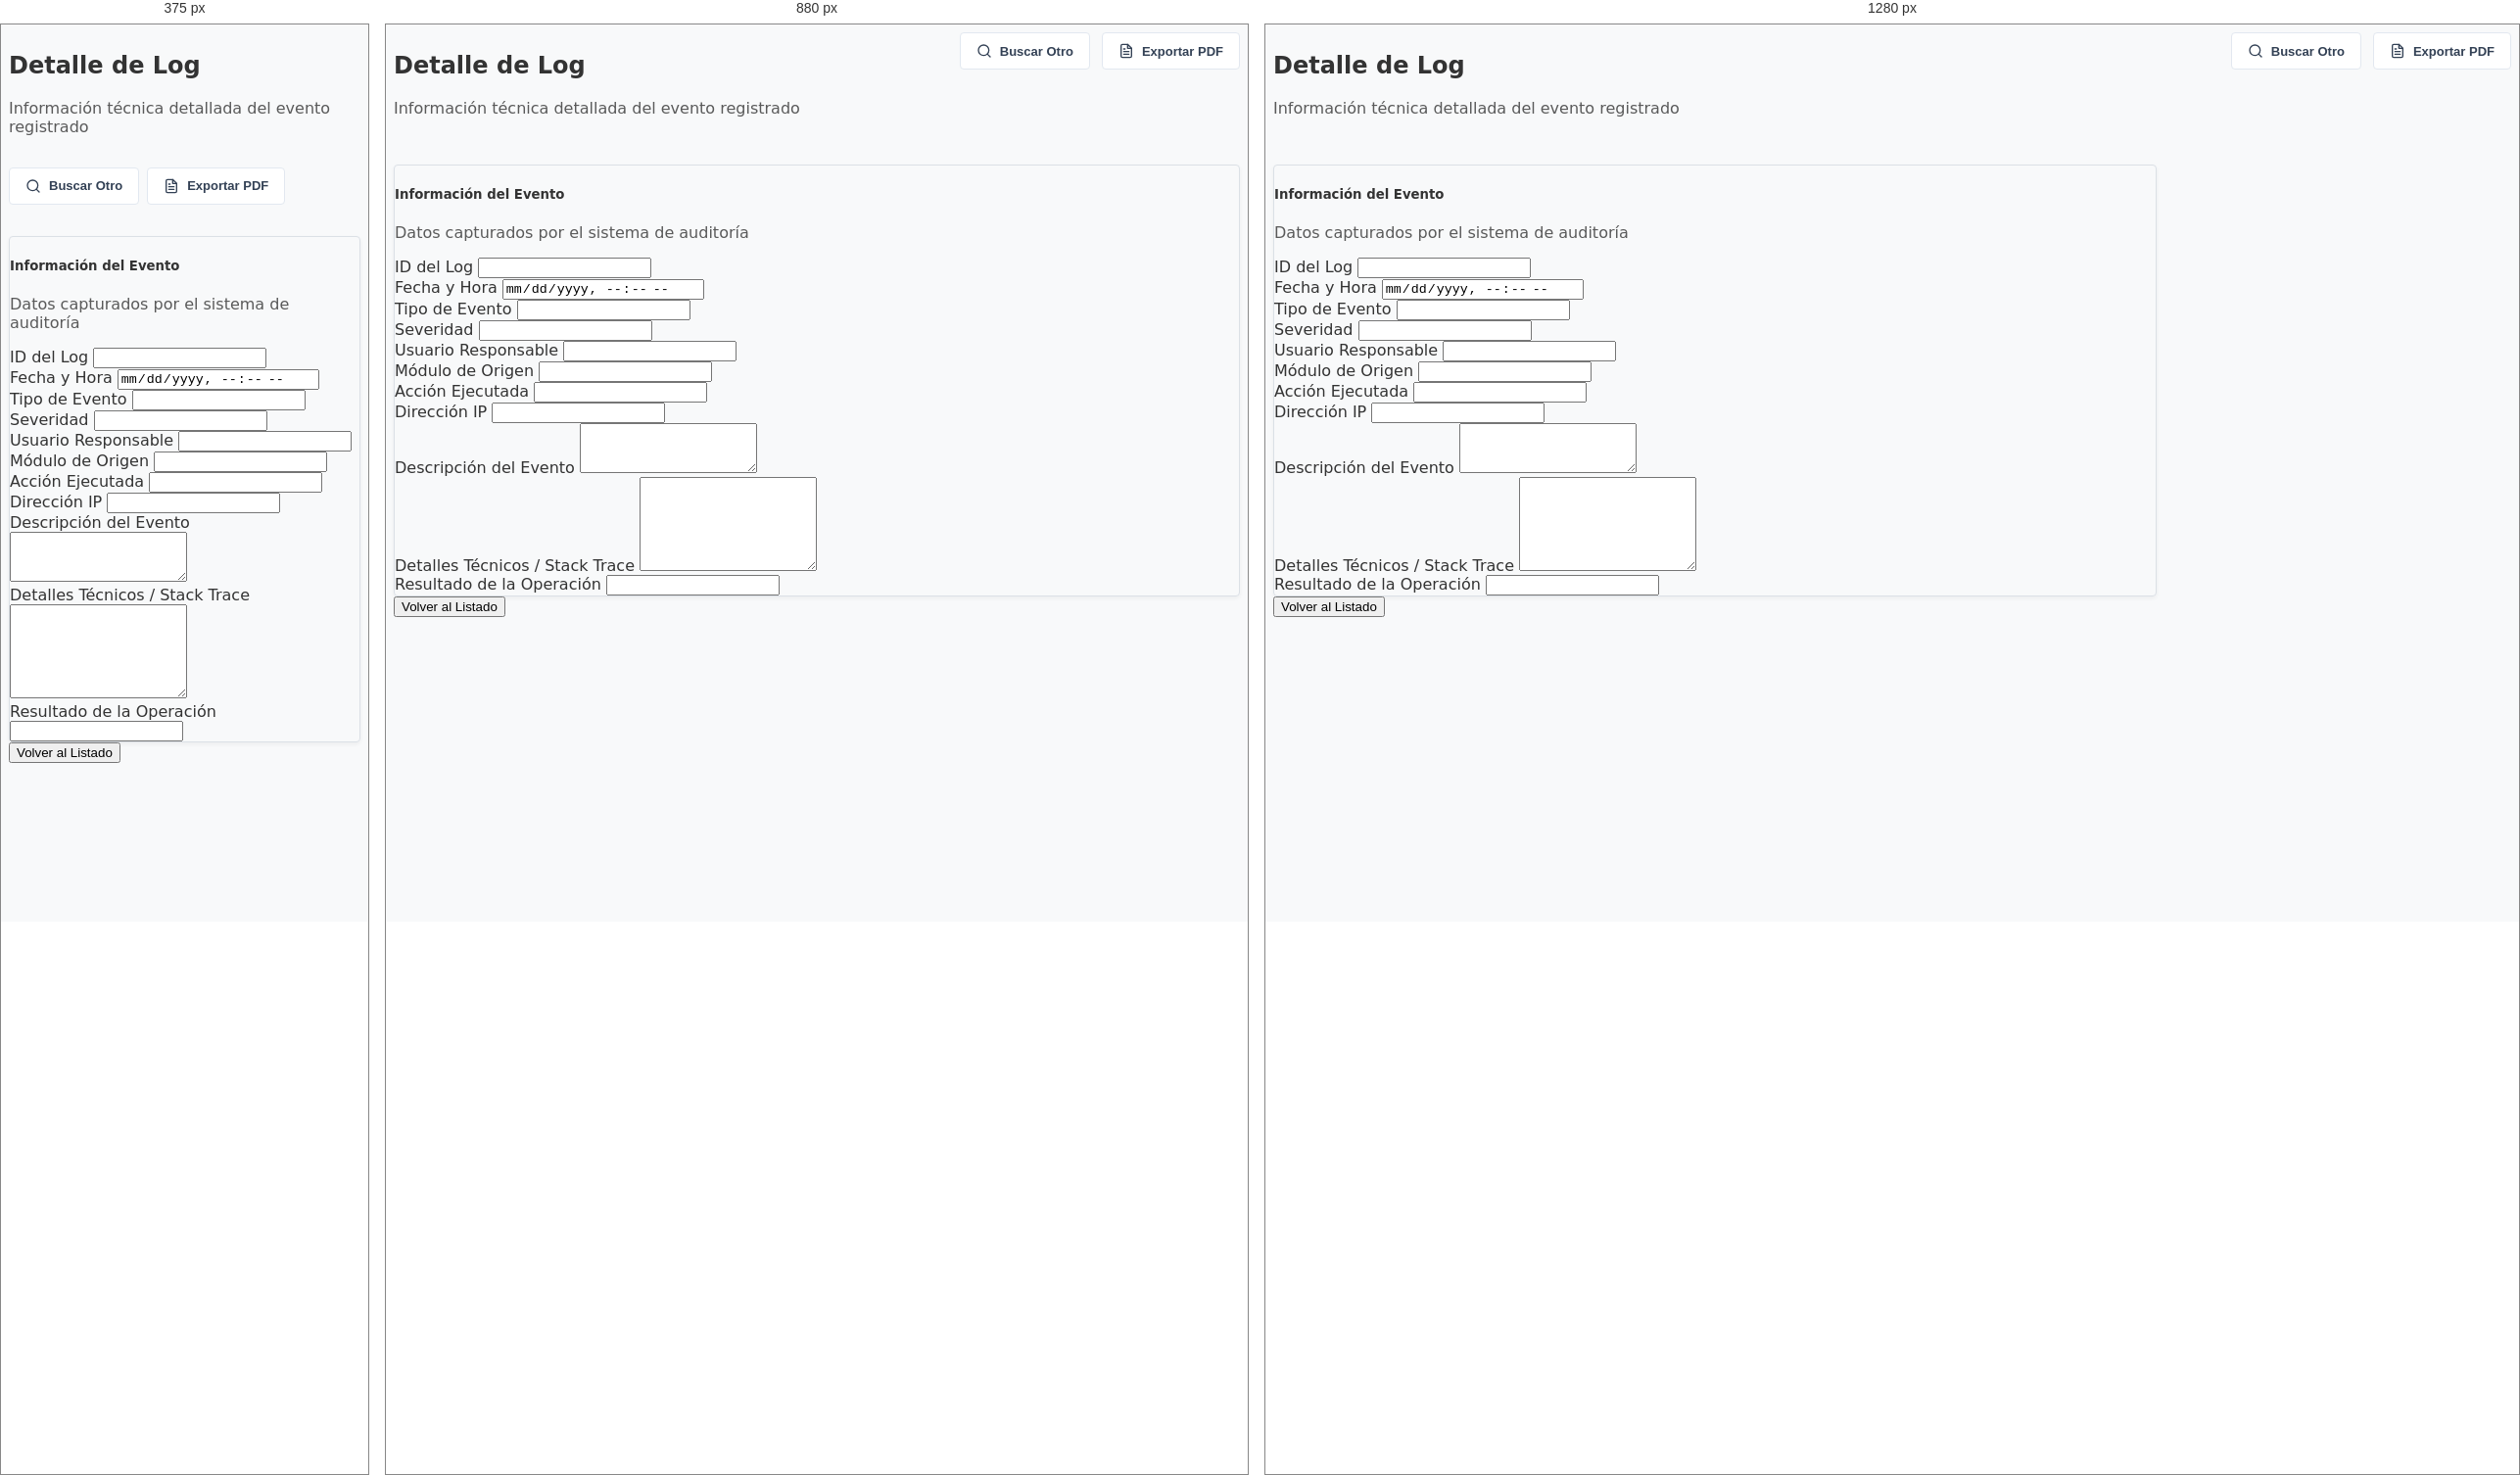
Rendered at 375 px, 880 px and 1280 px, left to right.

<!-- file: logs_consulta_log.html -->
<!DOCTYPE html>
<html lang="es">

<head>
    <meta charset="UTF-8">
    <meta name="viewport" content="width=device-width, initial-scale=1.0">
    <title>Consulta de Log</title>
    <link href="../recursos/css/bootstrap.min.css" rel="stylesheet">
    <link href="../recursos/css/style.css" rel="stylesheet">
</head>

<body class="bg-light">

    <div class="container-fluid py-4">
        <!-- Header & Toolbar -->
        <div class="main-header mb-4">
            <div class="header-title">
                <h2 class="fw-bold fs-4">Detalle de Log</h2>
                <p class="text-muted mb-0">Información técnica detallada del evento registrado</p>
            </div>
            <div class="toolbar">
                <button class="btn btn-toolbar" onclick="buscarLog()">
                    <svg xmlns="http://www.w3.org/2000/svg" width="16" height="16" viewBox="0 0 24 24" fill="none"
                        stroke="currentColor" stroke-width="2" stroke-linecap="round" stroke-linejoin="round">
                        <circle cx="11" cy="11" r="8"></circle>
                        <line x1="21" y1="21" x2="16.65" y2="16.65"></line>
                    </svg>
                    Buscar Otro
                </button>
                <button class="btn btn-toolbar" onclick="Swal.fire('PDF', 'Generando reporte...', 'info')">
                    <svg xmlns="http://www.w3.org/2000/svg" width="16" height="16" viewBox="0 0 24 24" fill="none"
                        stroke="currentColor" stroke-width="2" stroke-linecap="round" stroke-linejoin="round">
                        <path d="M14 2H6a2 2 0 0 0-2 2v16a2 2 0 0 0 2 2h12a2 2 0 0 0 2-2V8z"></path>
                        <polyline points="14 2 14 8 20 8"></polyline>
                        <line x1="16" y1="13" x2="8" y2="13"></line>
                        <line x1="16" y1="17" x2="8" y2="17"></line>
                        <polyline points="10 9 9 9 8 9"></polyline>
                    </svg>
                    Exportar PDF
                </button>
            </div>
        </div>

        <!-- Detalle de Log -->
        <div class="card shadow-sm border-0 mb-4 mx-auto" style="max-width: 900px;">
            <div class="card-body p-4">
                <h5 class="fw-bold fs-6 mb-1">Información del Evento</h5>
                <p class="text-muted small mb-4">Datos capturados por el sistema de auditoría</p>

                <div class="row g-3">
                    <div class="col-md-6">
                        <label for="log_id" class="form-label small fw-bold">ID del Log</label>
                        <input type="text" class="form-control form-control-sm text-primary fw-bold" id="log_id"
                            readonly>
                    </div>
                    <div class="col-md-6">
                        <label for="log_fecha" class="form-label small fw-bold">Fecha y Hora</label>
                        <input type="datetime-local" class="form-control form-control-sm" id="log_fecha" readonly>
                    </div>

                    <div class="col-md-6">
                        <label for="log_tipo" class="form-label small fw-bold">Tipo de Evento</label>
                        <input type="text" class="form-control form-control-sm" id="log_tipo" readonly>
                    </div>
                    <div class="col-md-6">
                        <label for="log_severidad" class="form-label small fw-bold">Severidad</label>
                        <input type="text" class="form-control form-control-sm" id="log_severidad" readonly>
                    </div>

                    <div class="col-md-6">
                        <label for="log_usuario" class="form-label small fw-bold">Usuario Responsable</label>
                        <input type="text" class="form-control form-control-sm" id="log_usuario" readonly>
                    </div>
                    <div class="col-md-6">
                        <label for="log_modulo" class="form-label small fw-bold">Módulo de Origen</label>
                        <input type="text" class="form-control form-control-sm" id="log_modulo" readonly>
                    </div>

                    <div class="col-md-6">
                        <label for="log_accion" class="form-label small fw-bold">Acción Ejecutada</label>
                        <input type="text" class="form-control form-control-sm" id="log_accion" readonly>
                    </div>
                    <div class="col-md-6">
                        <label for="log_ip" class="form-label small fw-bold">Dirección IP</label>
                        <input type="text" class="form-control form-control-sm" id="log_ip" readonly>
                    </div>

                    <div class="col-12">
                        <label for="log_descripcion" class="form-label small fw-bold">Descripción del Evento</label>
                        <textarea class="form-control form-control-sm" id="log_descripcion" rows="3"
                            readonly></textarea>
                    </div>

                    <div class="col-12">
                        <label for="log_detalles" class="form-label small fw-bold">Detalles Técnicos / Stack
                            Trace</label>
                        <textarea class="form-control form-control-sm bg-light font-monospace small" id="log_detalles"
                            rows="6" readonly></textarea>
                    </div>

                    <div class="col-md-6">
                        <label for="log_resultado" class="form-label small fw-bold">Resultado de la Operación</label>
                        <input type="text" class="form-control form-control-sm" id="log_resultado" readonly>
                    </div>
                </div>
            </div>
        </div>

        <div class="d-flex justify-content-center mb-5">
            <button type="button" class="btn btn-outline-secondary px-4 shadow-sm" onclick="window.history.back()">
                Volver al Listado
            </button>
        </div>
    </div>

    <!-- Scripts -->
    <script src="../recursos/js/bootstrap.bundle.min.js"></script>
    <script src="https://unpkg.com/feather-icons"></script>
    <script src="https://cdn.jsdelivr.net/npm/sweetalert2@11"></script>
    <script>
        feather.replace();
    </script>
    <script src="../recursos/js/logs_consulta_log.js"></script>
    <script src='../recursos/js/layout_manager.js'></script>
</body>

</html>

/* @media block from style.css */
@media (max-width: 991.98px) {
    .sidebar-portal {
        position: fixed;
        left: -280px;
    }

    .sidebar-portal.show {
        left: 0;
    }
}

/* @media block from style.css */
@media (max-width: 768px) {
    .main-header {
        flex-direction: column;
        gap: 1rem;
    }

    .toolbar {
        justify-content: flex-start;
        width: 100%;
        gap: 0.5rem;
    }
}